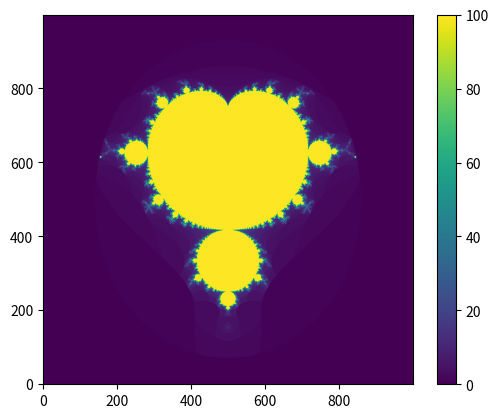

Write the Python code that produced this figure.
import numpy as np
import matplotlib.pyplot as plt



def main():
    x = np.linspace(-2, 1, 1000)
    y = np.linspace(-1.5, 1.5, 1000)
    xx_start, yy_start = np.meshgrid(x, y, indexing='ij')
    M_set = np.zeros_like(xx_start)
    xx = np.copy(xx_start)
    yy = np.copy(yy_start)

    for i in range(100):
        xx_1 = xx**2-yy**2+xx_start
        yy_1 = 2*xx*yy+yy_start
        xx = xx_1
        yy = yy_1

        M_set[(xx**2+yy**2)<2] += 1
        xx[(xx**2+yy**2)>2] = 10
        yy[(xx**2+yy**2)>2] = 5


    plt.imshow(M_set, origin='lower')
    plt.colorbar()
    plt.show()





if __name__ == "__main__":
    main()
